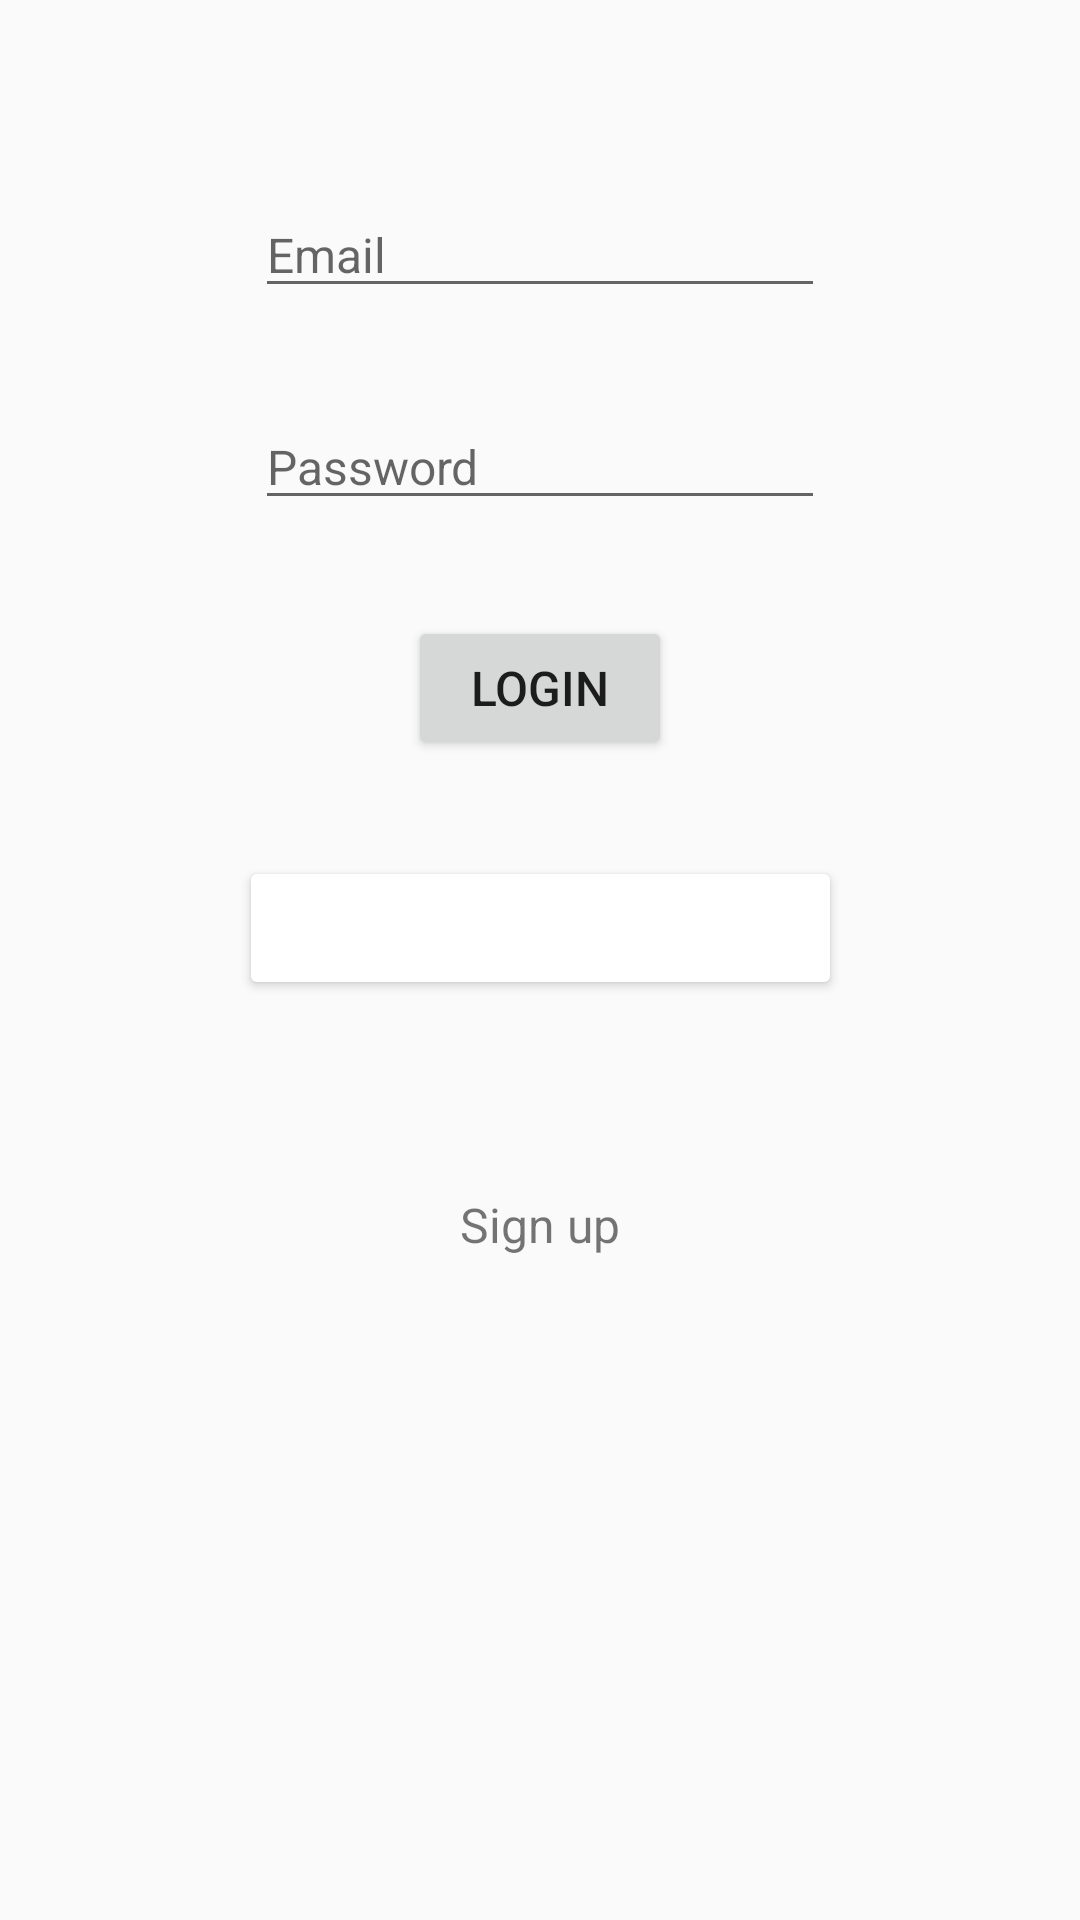

Produce the Android XML layout that renders to this screen, including the resource entries it uses.
<!-- AndroidManifest.xml: application theme AppTheme -->
<!-- res/layout/activity_login.xml -->
<?xml version="1.0" encoding="utf-8"?>
<androidx.constraintlayout.widget.ConstraintLayout xmlns:android="http://schemas.android.com/apk/res/android"
    xmlns:app="http://schemas.android.com/apk/res-auto"
    xmlns:tools="http://schemas.android.com/tools"
    android:layout_width="match_parent"
    android:layout_height="match_parent"
    tools:context=".activities.LoginActivity">

    <include
        android:id="@+id/loading"
        layout="@layout/progress_bar" />

    <EditText
        android:id="@+id/etUsername"
        android:layout_width="wrap_content"
        android:layout_height="wrap_content"
        android:layout_marginTop="64dp"
        android:autofillHints="username"
        android:ems="10"
        android:hint="@string/etUsername_hint"
        android:inputType="text"
        app:layout_constraintEnd_toEndOf="parent"
        app:layout_constraintStart_toStartOf="parent"
        app:layout_constraintTop_toTopOf="parent" />

    <EditText
        android:id="@+id/etPassword"
        android:layout_width="wrap_content"
        android:layout_height="wrap_content"
        android:layout_marginTop="32dp"
        android:ems="10"
        android:hint="@string/etPassword_hint"
        android:importantForAutofill="no"
        android:inputType="textPassword"
        app:layout_constraintEnd_toEndOf="parent"
        app:layout_constraintStart_toStartOf="parent"
        app:layout_constraintTop_toBottomOf="@+id/etUsername" />

    <Button
        android:id="@+id/btLogin"
        android:layout_width="wrap_content"
        android:layout_height="wrap_content"
        android:layout_marginTop="32dp"
        android:text="@string/btLogin_text"
        app:layout_constraintEnd_toEndOf="parent"
        app:layout_constraintStart_toStartOf="parent"
        app:layout_constraintTop_toBottomOf="@+id/etPassword" />


    <Button
        android:id="@+id/btFacebookLogin"
        android:layout_width="wrap_content"
        android:layout_height="wrap_content"
        android:layout_marginTop="32dp"
        android:backgroundTint="@color/com_facebook_blue"
        android:text="@string/btFacebookLogin_text"
        android:textColor="@android:color/white"
        app:layout_constraintEnd_toEndOf="parent"
        app:layout_constraintStart_toStartOf="parent"
        app:layout_constraintTop_toBottomOf="@+id/btLogin" />

    <TextView
        android:id="@+id/tvSignup"
        android:layout_width="wrap_content"
        android:layout_height="wrap_content"
        android:layout_marginTop="64dp"
        android:text="@string/tvSignup_text"
        app:layout_constraintEnd_toEndOf="parent"
        app:layout_constraintStart_toStartOf="parent"
        app:layout_constraintTop_toBottomOf="@+id/btFacebookLogin" />
</androidx.constraintlayout.widget.ConstraintLayout>
<!-- res/layout/progress_bar.xml (included above) -->
<?xml version="1.0" encoding="utf-8"?>
<androidx.constraintlayout.widget.ConstraintLayout xmlns:android="http://schemas.android.com/apk/res/android"
    xmlns:app="http://schemas.android.com/apk/res-auto"
    android:id="@+id/clProgress"
    android:layout_width="0dp"
    android:layout_height="0dp"
    android:background="#33000000"
    android:clickable="true"
    android:elevation="100dp"
    android:focusable="true"
    android:visibility="gone"
    app:layout_constraintBottom_toBottomOf="parent"
    app:layout_constraintEnd_toEndOf="parent"
    app:layout_constraintStart_toStartOf="parent"
    app:layout_constraintTop_toTopOf="parent">

    <ProgressBar
        style="?android:attr/progressBarStyle"
        android:layout_width="96dp"
        android:layout_height="96dp"
        app:layout_constraintBottom_toBottomOf="parent"
        app:layout_constraintEnd_toEndOf="parent"
        app:layout_constraintStart_toStartOf="parent"
        app:layout_constraintTop_toTopOf="parent" />
</androidx.constraintlayout.widget.ConstraintLayout>
<!-- resources referenced by this layout -->
<resources>
  <string name="btFacebookLogin_text">Log In with facebook</string>
  <string name="btLogin_text">Login</string>
  <string name="etPassword_hint">Password</string>
  <string name="etUsername_hint">Email</string>
  <string name="tvSignup_text">Sign up</string>
  <style name="AppTheme" parent="Theme.AppCompat.Light.NoActionBar">
          
          <item name="colorPrimary">#0187f4</item>
          <item name="colorPrimaryDark">#005bc1</item>
          <item name="colorAccent">#66b6ff</item>
          <item name="android:textSize">16sp</item>
      </style>
</resources>
